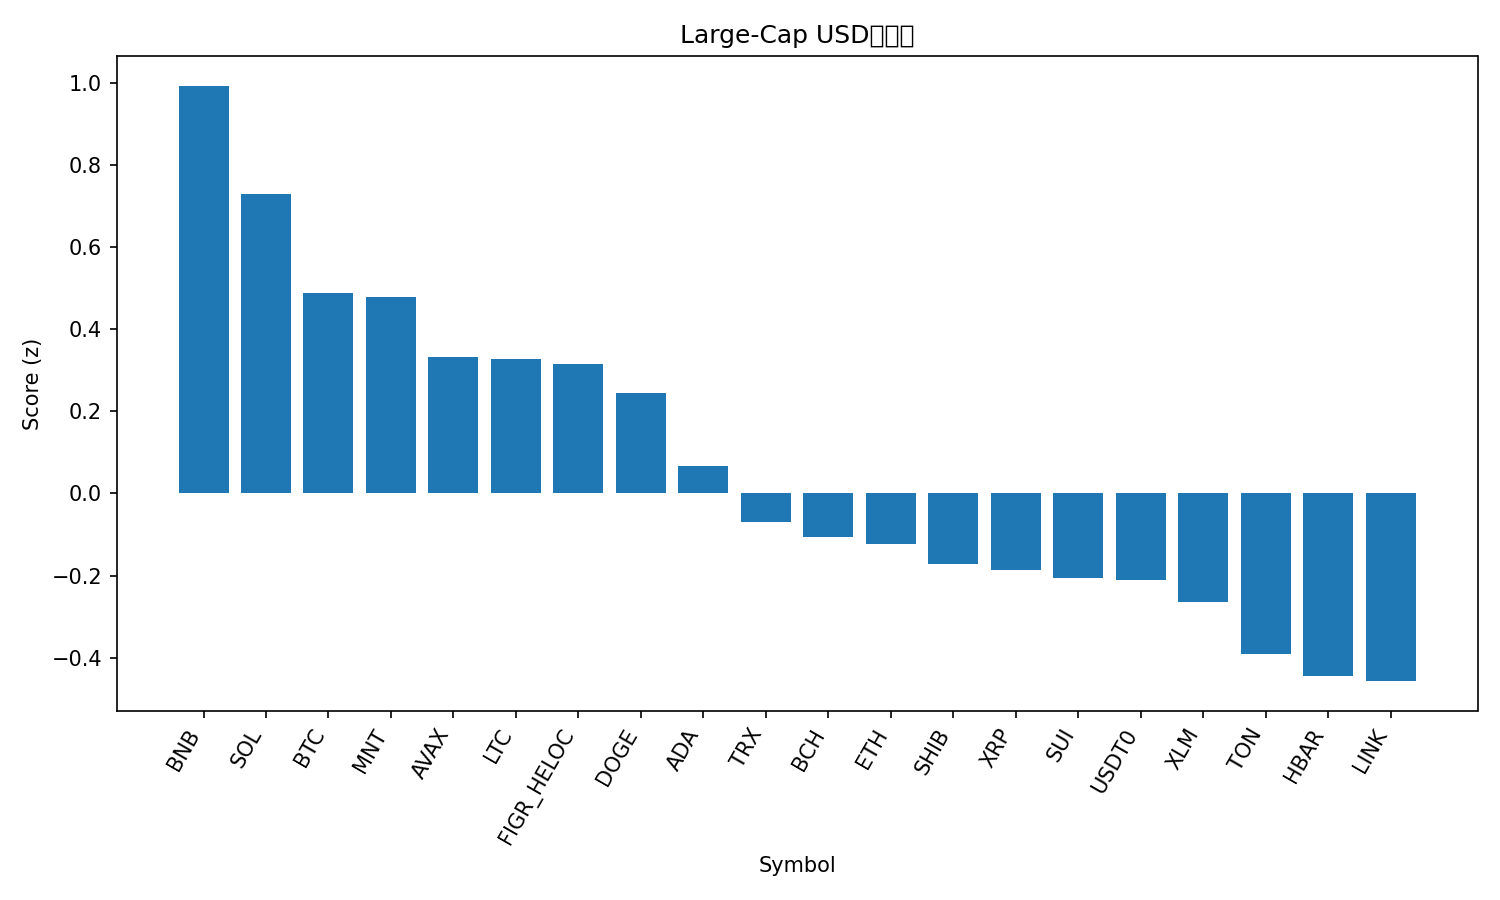

The file beside this chart, header and first rows:
rank, name, symbol, price, pct_1h, pct_24h, pct_7d, pct_1h_vs_btc, pct_24h_vs_btc, pct_7d_vs_btc, market_cap_rank, market_cap, volume_usd, score
1, BNB, BNB, 1287, 1.308, -1.695, 23.57, 0.5491, -1.452, 20.4, 3, 179028427977, 6264111283, 0.9924
2, Solana, SOL, 223.4, 0.8829, 0.7886, -0.8514, 0.1236, 1.032, -4.022, 6, 121810499558, 7904857729, 0.7279
3, Bitcoin, BTC, 122704, 0.7593, -0.2436, 3.171, 0.0, 0.0, 0.0, 1, 2443081332213, 56386563444, 0.4888
4, Mantle, MNT, 2.54, -0.8585, 3.193, 28.87, -1.618, 3.437, 25.7, 30, 8278609238, 740134385, 0.4771
5, Avalanche, AVAX, 28.32, 0.9339, -0.3367, -7.308, 0.1746, -0.09307, -10.48, 21, 11932391911, 657954854, 0.332
6, Litecoin, LTC, 116.9, 0.5716, 0.4727, -2.726, -0.1877, 0.7164, -5.896, 26, 8918503680, 682788831, 0.3261
7, Figure Heloc, FIGR_HELOC, 1.017, 0.0, 2.072, 0.7655, -0.7593, 2.315, -2.405, 17, 13145690921, 17118913, 0.316
8, Dogecoin, DOGE, 0.2469, 1.01, -1.196, -4.439, 0.2509, -0.9528, -7.61, 8, 37291704564, 3006287473, 0.2457
9, Cardano, ADA, 0.8128, 0.8436, -1.28, -4.982, 0.08435, -1.036, -8.152, 11, 29652181450, 1135642264, 0.06609
10, TRON, TRX, 0.3376, 0.2262, -0.05451, -1.145, -0.5331, 0.1891, -4.316, 10, 31942122098, 820699708, -0.07035
11, Bitcoin Cash, BCH, 575.6, 0.3911, -0.6779, -1.968, -0.3682, -0.4343, -5.138, 23, 11464784937, 175154977, -0.1061
12, Ethereum, ETH, 4372, 0.8703, -2.698, -0.5311, 0.111, -2.454, -3.702, 2, 527195363309, 39933542373, -0.124
13, Shiba Inu, SHIB, 1.204e-05, 0.59, -1.386, -4.566, -0.1693, -1.142, -7.737, 33, 7085191117, 164906236, -0.1716
14, XRP, XRP, 2.83, 0.7079, -1.804, -5.332, -0.05141, -1.561, -8.502, 5, 169007432248, 4821159568, -0.1852
15, Sui, SUI, 3.42, 0.606, -1.613, -4.206, -0.1533, -1.369, -7.376, 18, 12394110686, 1084188813, -0.2061
16, USDT0, USDT0, 1.0, 0.03867, -0.06762, -0.01081, -0.7206, 0.176, -3.181, 32, 7694492253, 808476032, -0.2103
17, Stellar, XLM, 0.3771, 0.6651, -1.89, -5.879, -0.09414, -1.646, -9.049, 19, 12051055069, 245759153, -0.2636
18, Toncoin, TON, 2.73, 0.08026, -0.6282, -3.376, -0.679, -0.3846, -6.547, 34, 6865597936, 139026025, -0.3916
19, Hedera, HBAR, 0.2126, 0.7096, -2.716, -6.297, -0.0497, -2.472, -9.468, 25, 8997158297, 290935196, -0.4445
20, Chainlink, LINK, 21.75, 0.2929, -1.611, -3.347, -0.4664, -1.367, -6.518, 15, 14735711758, 797006908, -0.4567
21, Hyperliquid, HYPE, 44.56, 0.03444, -3.909, -9.71, -0.7248, -3.666, -12.88, 20, 12046927919, 443213205, -1.403
